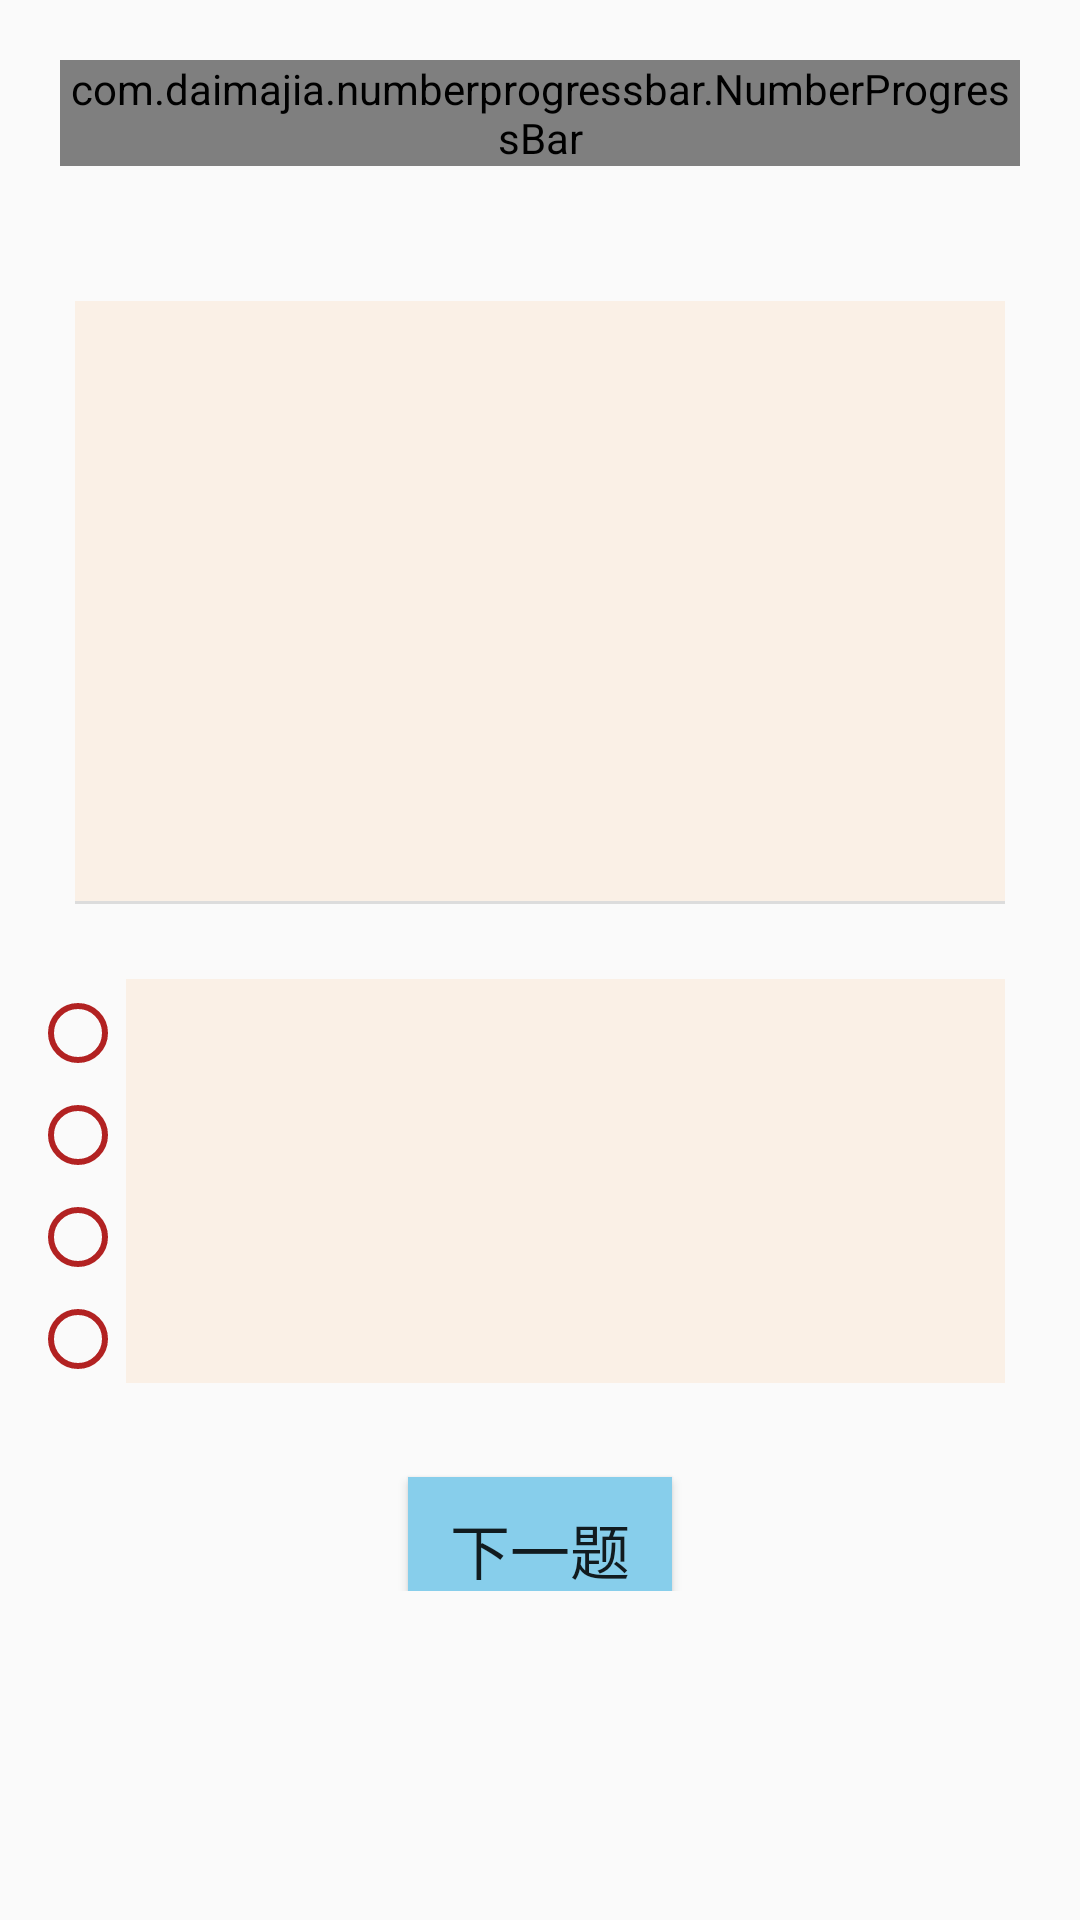

The Android layout XML behind this screen, and the referenced resources:
<!-- AndroidManifest.xml: application theme AppTheme -->
<!-- res/layout/activity_cat.xml -->
<?xml version="1.0" encoding="utf-8"?>

<LinearLayout
    xmlns:android="http://schemas.android.com/apk/res/android"
    xmlns:app="http://schemas.android.com/apk/res-auto"
    xmlns:tools="http://schemas.android.com/tools"
    android:orientation="vertical"
    android:layout_width="match_parent"
    android:layout_height="match_parent"
    tools:context="cat.mobistudi.CAT">

    <com.daimajia.numberprogressbar.NumberProgressBar
        android:id="@+id/progress"
        android:layout_width="match_parent"
        android:layout_height="wrap_content"
        android:layout_margin="20dp"
        app:progress_text_size="24sp"
        app:progress_reached_bar_height="20dp"
        app:progress_unreached_bar_height="20dp"
        style="@style/NumberProgressBar_Default"/>

    
        
        
        
        
        
        
        
        

    <LinearLayout
        android:orientation="vertical"
        android:layout_width="match_parent"
        android:layout_height="wrap_content"
        android:layout_margin="25dp">

        <TextView
            android:id="@+id/textContent"
            android:layout_width="match_parent"
            android:layout_height="200dp"
            android:textSize="28sp"
            android:background="#FAF0E6"/>

        <View
            android:layout_width="match_parent"
            android:layout_height="1dp"
            android:background="#DCDCDC"/>
    </LinearLayout>

    <LinearLayout
        android:layout_width="match_parent"
        android:layout_height="wrap_content"
        android:orientation="horizontal">

        <RadioGroup
            android:id="@+id/radioGroup_answer"
            android:layout_width="wrap_content"
            android:layout_height="wrap_content">

            <RadioButton
                android:id="@+id/radioButton_A"
                android:layout_width="wrap_content"
                android:layout_height="wrap_content"
                android:layout_marginLeft="10dp"
                android:layout_marginTop="2dp"
                android:buttonTint="#B22222"
                android:text="A"
                android:textSize="0sp" />

            <RadioButton
                android:id="@+id/radioButton_B"
                android:layout_width="wrap_content"
                android:layout_height="wrap_content"
                android:layout_marginLeft="10dp"
                android:layout_marginTop="2dp"
                android:text="B"
                android:textSize="0sp"
                android:buttonTint="#B22222"/>

            <RadioButton
                android:id="@+id/radioButton_C"
                android:layout_width="wrap_content"
                android:layout_height="wrap_content"
                android:layout_marginLeft="10dp"
                android:layout_marginTop="2dp"
                android:text="C"
                android:textSize="0sp"
                android:buttonTint="#B22222"/>

            <RadioButton
                android:id="@+id/radioButton_D"
                android:layout_width="wrap_content"
                android:layout_height="wrap_content"
                android:layout_marginLeft="10dp"
                android:layout_marginTop="2dp"
                android:text="D"
                android:textSize="0sp"
                android:buttonTint="#B22222"/>

        </RadioGroup>

        <LinearLayout
            android:orientation="vertical"
            android:layout_width="match_parent"
            android:layout_height="wrap_content"
            android:layout_marginRight="25dp">
            <TextView
                android:id="@+id/content_A"
                android:layout_width="match_parent"
                android:layout_height="wrap_content"
                android:textSize="25dp"
                android:background="#FAF0E6"/>

            <TextView
                android:id="@+id/content_B"
                android:layout_width="match_parent"
                android:layout_height="wrap_content"
                android:textSize="25dp"
                android:background="#FAF0E6"/>

            <TextView
                android:id="@+id/content_C"
                android:layout_width="match_parent"
                android:layout_height="wrap_content"
                android:textSize="25dp"
                android:background="#FAF0E6"/>

            <TextView
                android:id="@+id/content_D"
                android:layout_width="match_parent"
                android:layout_height="wrap_content"
                android:textSize="25dp"
                android:background="#FAF0E6"/>
        </LinearLayout>
    </LinearLayout>

    <LinearLayout
        android:gravity="center|center_horizontal|center_vertical"
        android:layout_width="match_parent"
        android:layout_height="wrap_content">
        <Button
            android:id="@+id/next_question"
            android:layout_width="wrap_content"
            android:layout_height="wrap_content"
            android:layout_marginTop="20dp"
            android:layout_gravity="center"
            android:background="#87CEEB"
            android:text="下一题"
            android:textSize="20dp"/>
    </LinearLayout>


</LinearLayout>
<!-- resources referenced by this layout -->
<resources>
  <style name="AppTheme" parent="Theme.AppCompat.Light.DarkActionBar">
          
          <item name="colorPrimary">@color/colorPrimary</item>
          <item name="colorPrimaryDark">@color/colorPrimaryDark</item>
          <item name="colorAccent">@color/colorAccent</item>
      </style>
  <color name="colorPrimary">#03bcd8</color>
  <color name="colorPrimaryDark">#303F9F</color>
  <color name="colorAccent">#eeeeee</color>
     //
</resources>
